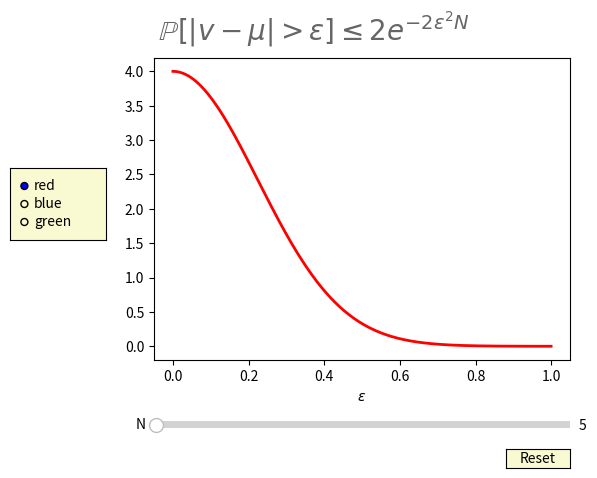

Generate this figure with matplotlib:
import numpy as np
import matplotlib.pyplot as plt
from matplotlib.widgets import Slider, Button, RadioButtons

fig, ax = plt.subplots()
#equation title
plt.xlabel('$\epsilon$')
fig.suptitle(r'$\mathbb{P}[|v-\mu|>\epsilon]\leq2e^{-2\epsilon^{2}N}$',fontsize=20,color="black",alpha=0.6)
plt.subplots_adjust(left=0.25, bottom=0.25)
x = np.arange(0.0, 1.0, 0.001)

a0 = 5
hypothesis=2

s=2*hypothesis*np.exp((-2*x**2)*a0)
l, = plt.plot(x, s, lw=2, color='red')
#plt.axis([0, 1, -10, 10])

axcolor = 'lightgoldenrodyellow'
 
axamp = plt.axes([0.25, 0.10, 0.65, 0.03], facecolor=axcolor)

 
samp = Slider(axamp, 'N', 0.0, 1000.0, valinit=a0)


def update(val):
    amp = samp.val
    
    l.set_ydata(2*hypothesis*np.exp((-2*x**2)*amp))
    fig.canvas.draw_idle()
 
samp.on_changed(update)

resetax = plt.axes([0.8, 0.025, 0.1, 0.04])
button = Button(resetax, 'Reset', color=axcolor, hovercolor='0.975')


def reset(event):
 
    samp.reset()
button.on_clicked(reset)

rax = plt.axes([0.025, 0.5, 0.15, 0.15], facecolor=axcolor)
radio = RadioButtons(rax, ('red', 'blue', 'green'), active=0)



def colorfunc(label):
    l.set_color(label)
    fig.canvas.draw_idle()
radio.on_clicked(colorfunc)


plt.show()
